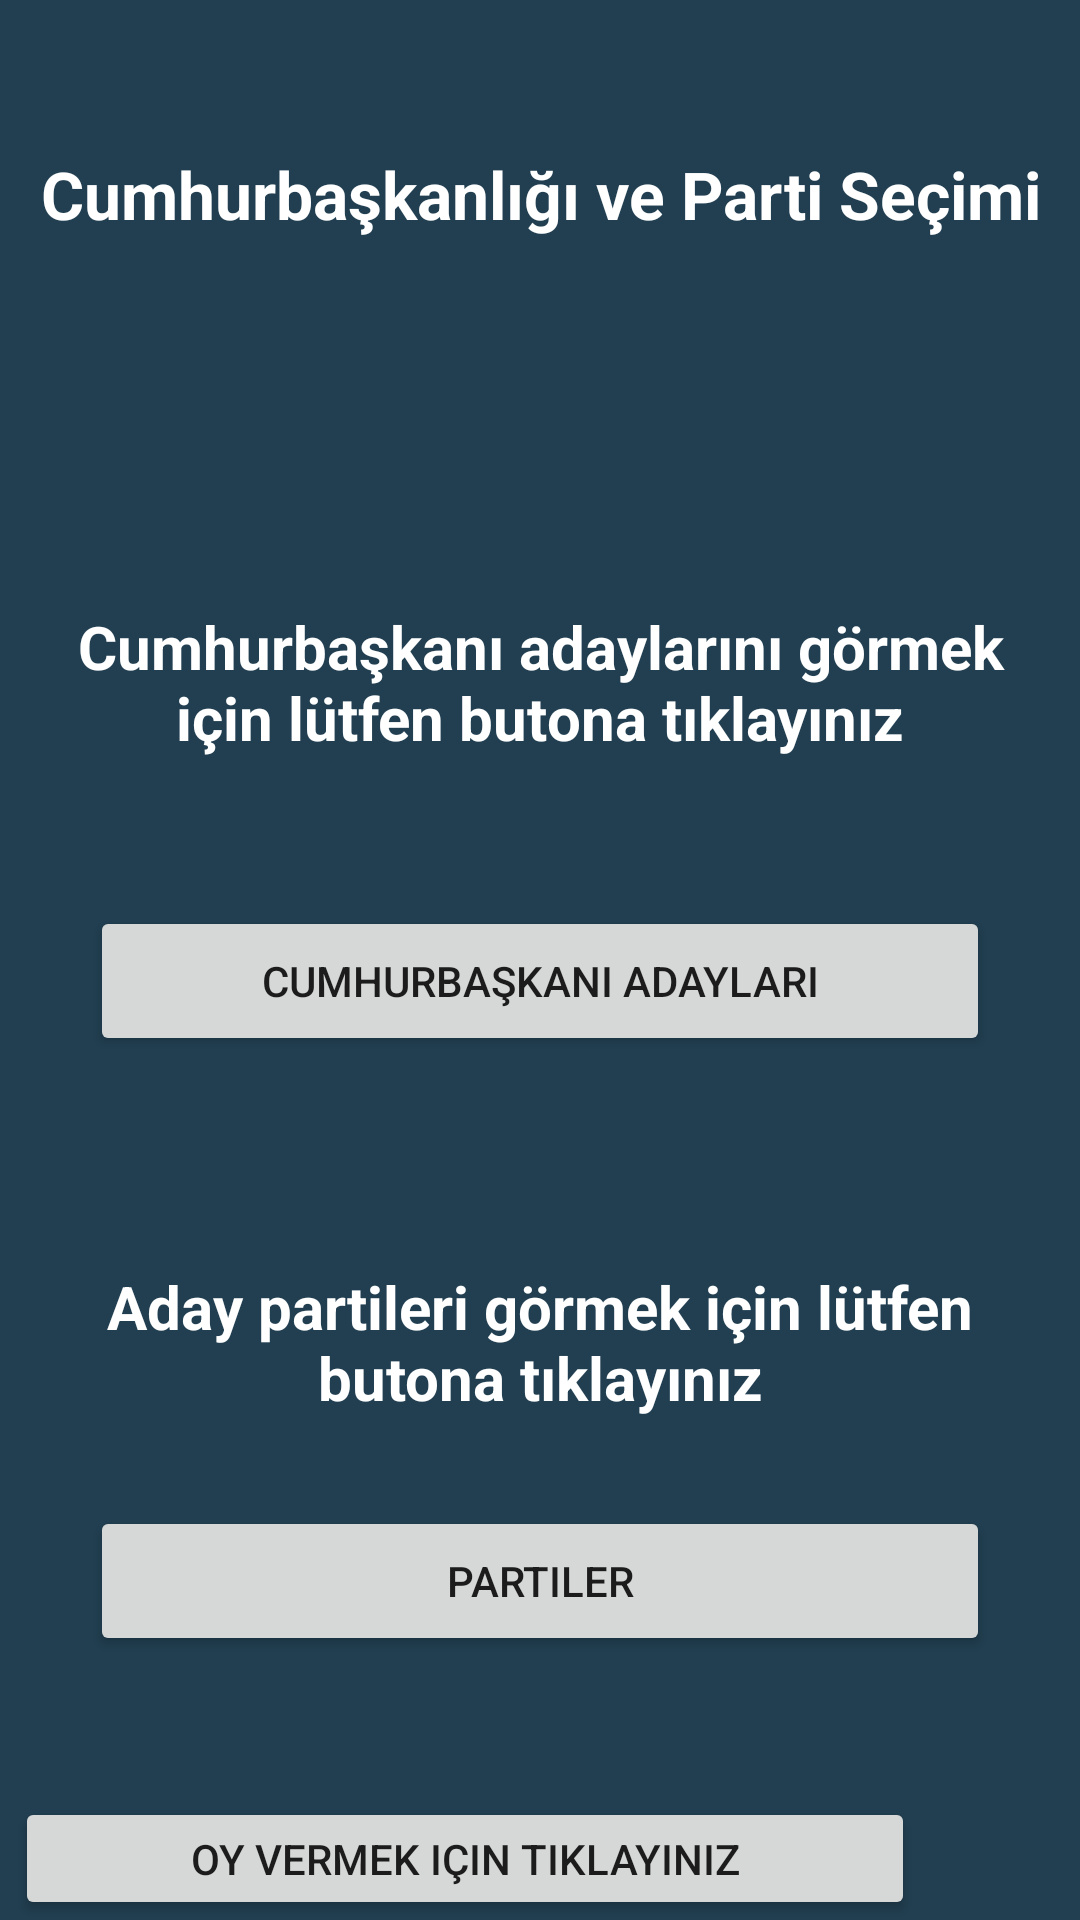

Here is an Android app screen rendered from its layout file. Give the layout XML and the strings, colors and styles it references.
<!-- AndroidManifest.xml: application theme Theme.DönemSonuProjesi -->
<!-- res/layout/activity_main3.xml -->
<?xml version="1.0" encoding="utf-8"?>
<RelativeLayout xmlns:android="http://schemas.android.com/apk/res/android"
    android:layout_width="match_parent"
    android:layout_height="match_parent"
    android:background="#213F51">

    <TextView
        android:layout_width="match_parent"
        android:layout_height="wrap_content"
        android:layout_centerHorizontal="true"
        android:layout_marginStart="10dp"
        android:layout_marginTop="50dp"
        android:layout_marginEnd="10dp"
        android:gravity="center"
        android:text="Cumhurbaşkanlığı ve Parti Seçimi"
        android:textColor="@color/white"
        android:textSize="22sp"
        android:textStyle="bold"
        />

    <RelativeLayout
        android:layout_width="match_parent"
        android:layout_height="629dp"
        android:layout_alignParentStart="true"
        android:layout_alignParentTop="true"
        android:layout_alignParentBottom="true"
        android:layout_centerVertical="true"
        android:layout_marginStart="0dp"
        android:layout_marginTop="102dp">


        <TextView
            android:layout_width="match_parent"
            android:layout_height="wrap_content"
            android:layout_alignParentEnd="true"
            android:layout_marginTop="80dp"
            android:layout_marginEnd="0dp"
            android:gravity="center"
            android:padding="20dp"
            android:text="Cumhurbaşkanı adaylarını görmek için lütfen butona tıklayınız"
            android:textColor="@color/white"
            android:textSize="20sp"
            android:textStyle="bold" />

        <Button
            android:id="@+id/btnCumhur"
            android:layout_width="300dp"
            android:layout_height="50dp"
            android:layout_alignParentTop="true"
            android:layout_centerHorizontal="true"
            android:layout_marginTop="200dp"
            android:text="Cumhurbaşkanı Adayları" />

        <TextView
            android:layout_width="match_parent"
            android:layout_height="wrap_content"
            android:layout_alignParentEnd="true"
            android:layout_marginTop="300dp"
            android:layout_marginEnd="0dp"
            android:gravity="center"
            android:padding="20dp"
            android:text="Aday partileri görmek için lütfen butona tıklayınız"
            android:textColor="@color/white"
            android:textSize="20sp"
            android:textStyle="bold" />

        <Button
            android:id="@+id/btnParti"
            android:layout_width="300dp"
            android:layout_height="50dp"
            android:layout_alignParentTop="true"
            android:layout_centerHorizontal="true"
            android:layout_marginTop="400dp"
            android:text="Partiler" />

        <Button
            android:id="@+id/oyVer"
            android:layout_width="300dp"
            android:layout_height="50dp"
            android:layout_below="@+id/btnParti"
            android:layout_alignParentEnd="true"
            android:layout_marginTop="47dp"
            android:layout_marginEnd="55dp"
            android:gravity="center"
            android:onClick="oyVer"
            android:text="Oy vermek için tıklayınız" />
    </RelativeLayout>

</RelativeLayout>
<!-- resources referenced by this layout -->
<resources>
  <color name="white">#FFFFFFFF</color>
  <style name="Theme.DönemSonuProjesi" parent="Theme.AppCompat.DayNight.NoActionBar">
          
          <item name="colorPrimary">@color/purple_500</item>
          <item name="colorPrimaryVariant">@color/purple_700</item>
          <item name="colorOnPrimary">@color/white</item>
          
          <item name="colorSecondary">@color/teal_200</item>
          <item name="colorSecondaryVariant">@color/teal_700</item>
          <item name="colorOnSecondary">@color/black</item>
          
          <item name="android:statusBarColor">?attr/colorPrimaryVariant</item>
          
      </style>
  <color name="purple_500">#FF6200EE</color>
  <color name="purple_700">#FF3700B3</color>
  <color name="teal_200">#FF03DAC5</color>
  <color name="teal_700">#FF018786</color>
  <color name="black">#FF000000</color>
</resources>
